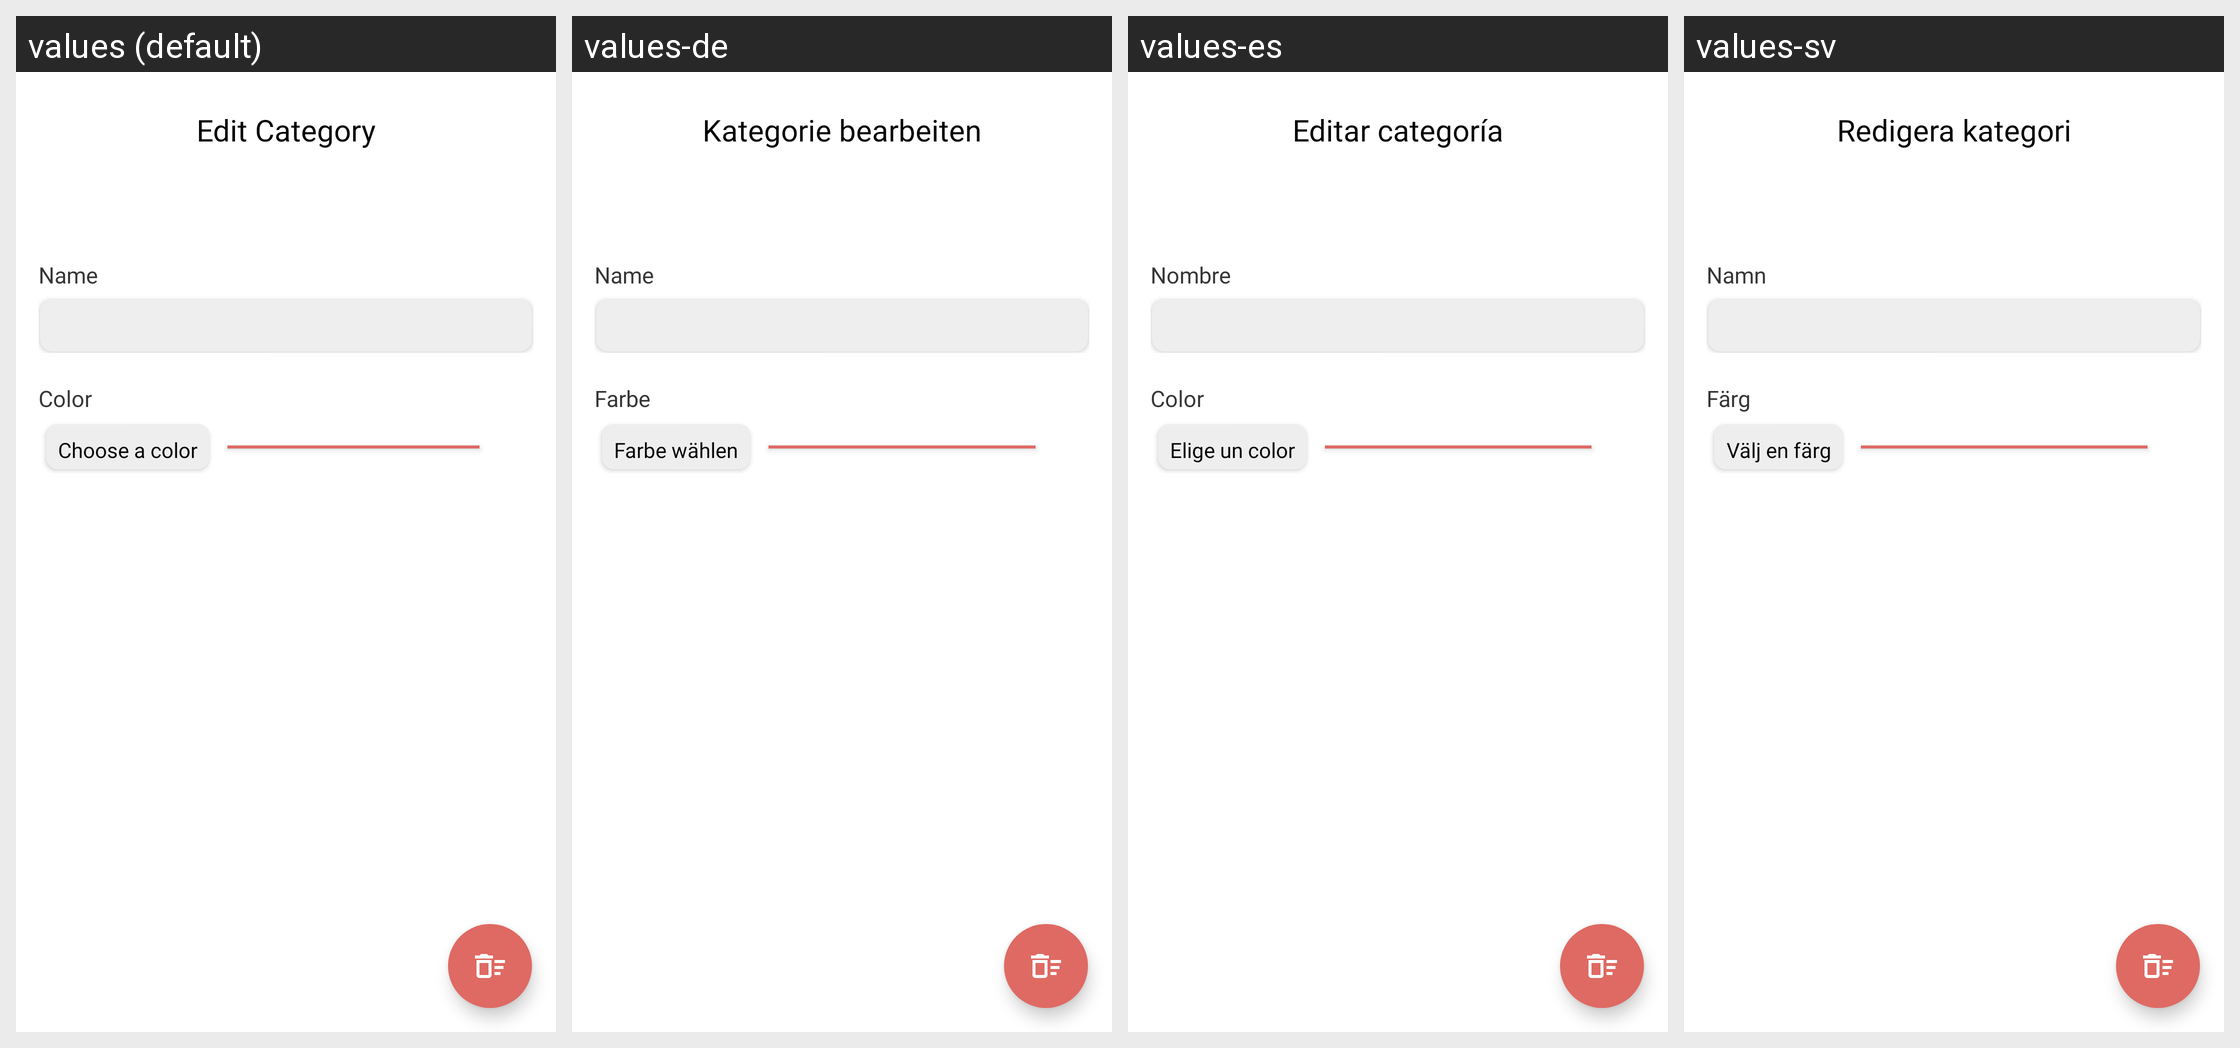

Translations of the strings shown on this Android screen, per locale in the grid:
Android screen res/layout/activity_edit_category.xml rendered under 4 locales, left to right: values (default), values-de, values-es, values-sv. Device: Nexus 5 (rendered at 1080×1920; each locale shown at half size, 540×960, under a caption strip naming it); theme Theme.MoneyManager.
Other locales in the repository, not shown: values-en, values-fr, values-ja, values-nl, values-ru.
Strings drawn on this screen, with the default value and each locale's value (text and hints the layout hard-codes, and strings that could not be matched under every locale, appear in the picture but are not listed):

edit_category
  values: Edit Category
  values-de: Kategorie bearbeiten
  values-es: Editar categoría
  values-sv: Redigera kategori

name
  values: Name
  values-de: Name
  values-es: Nombre
  values-sv: Namn

color
  values: Color
  values-de: Farbe
  values-es: Color
  values-sv: Färg

choose_color
  values: Choose a color
  values-de: Farbe wählen
  values-es: Elige un color
  values-sv: Välj en färg
